Dataset: indian_spices (GitHub, lipika1911/mp). Classes: caraway seeds, cinnamon stick, cloves, coriander seeds, cumin seeds, dry ginger, dry red chilly, fennel seeds, green cardamom, nutmeg, star anise, stone flowers.

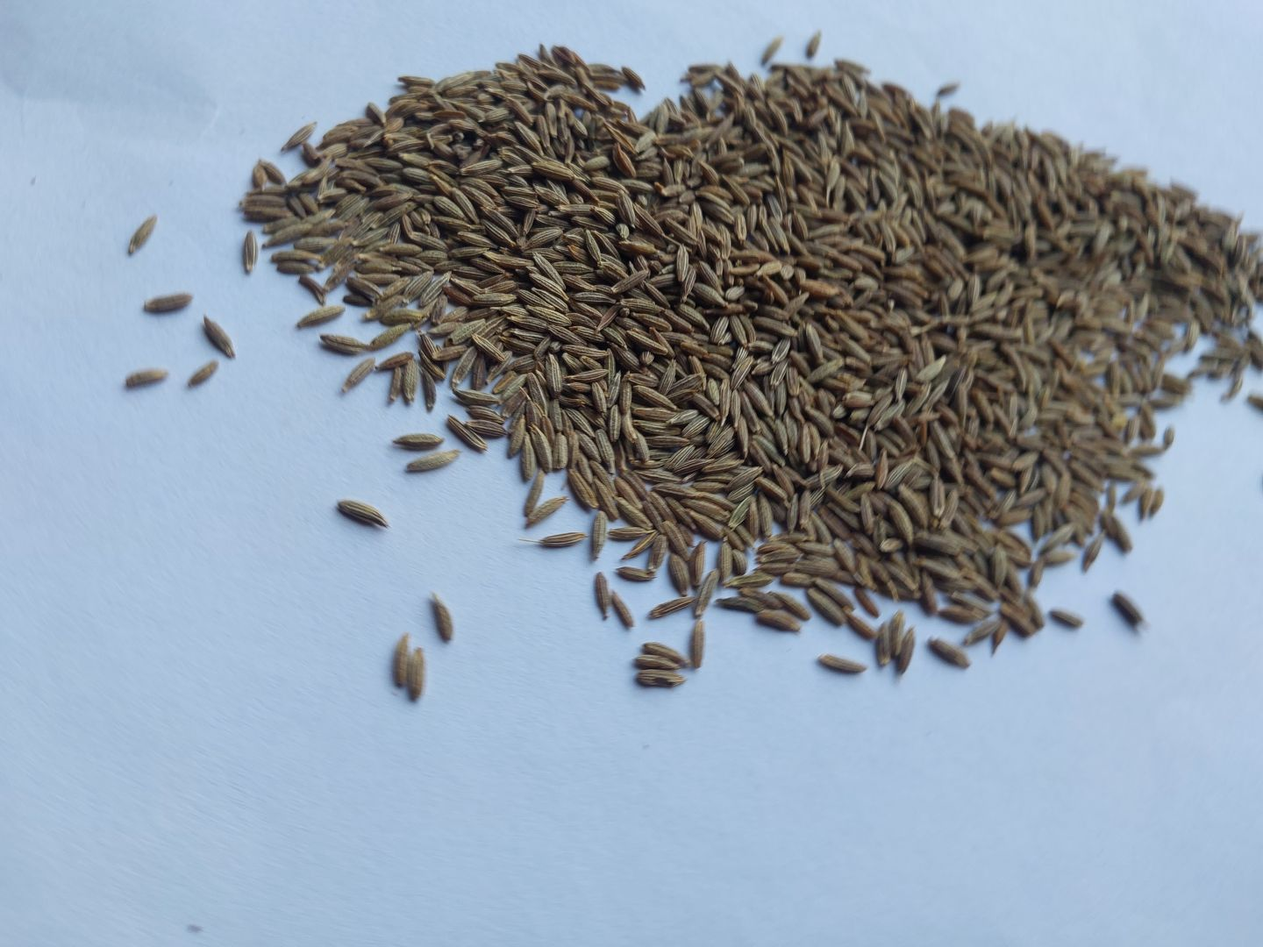
Label: cumin seeds

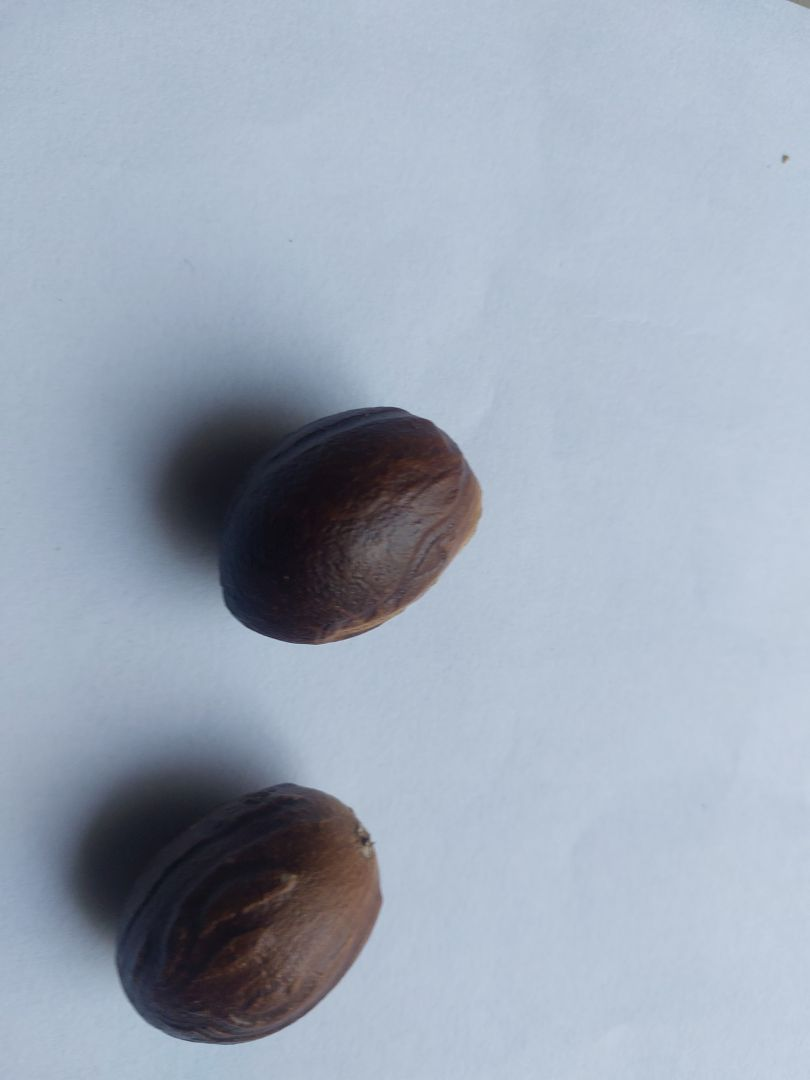
Label: nutmeg

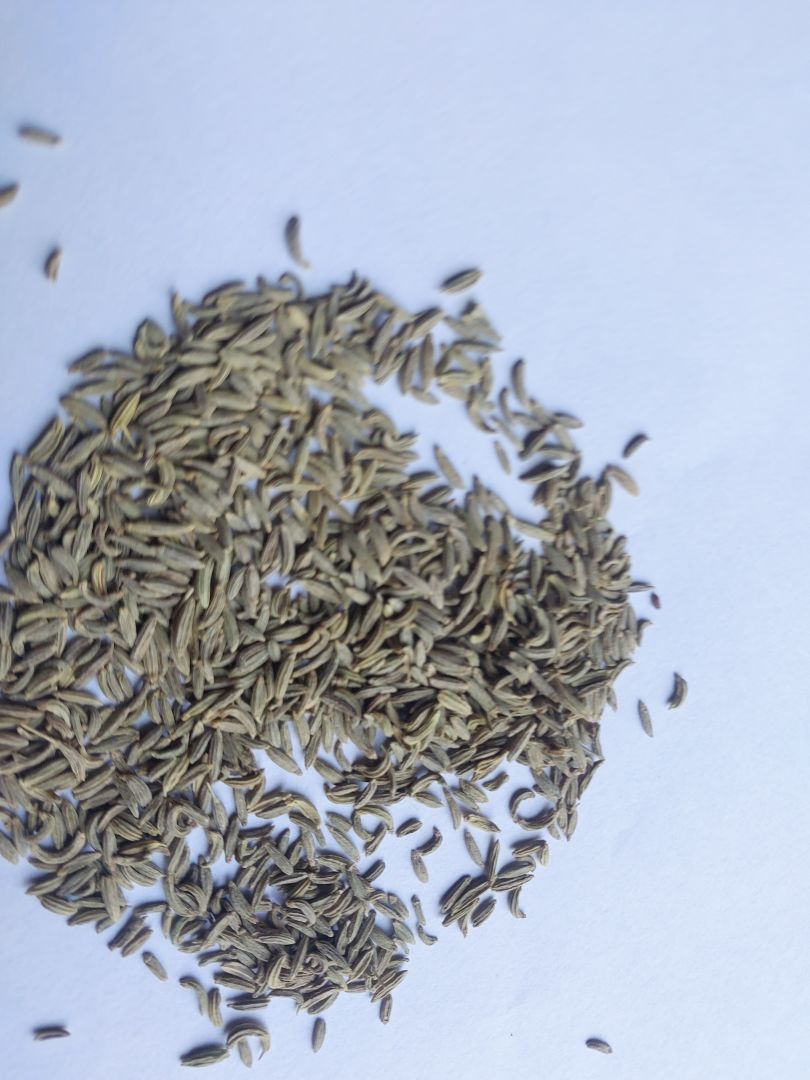
Label: fennel seeds

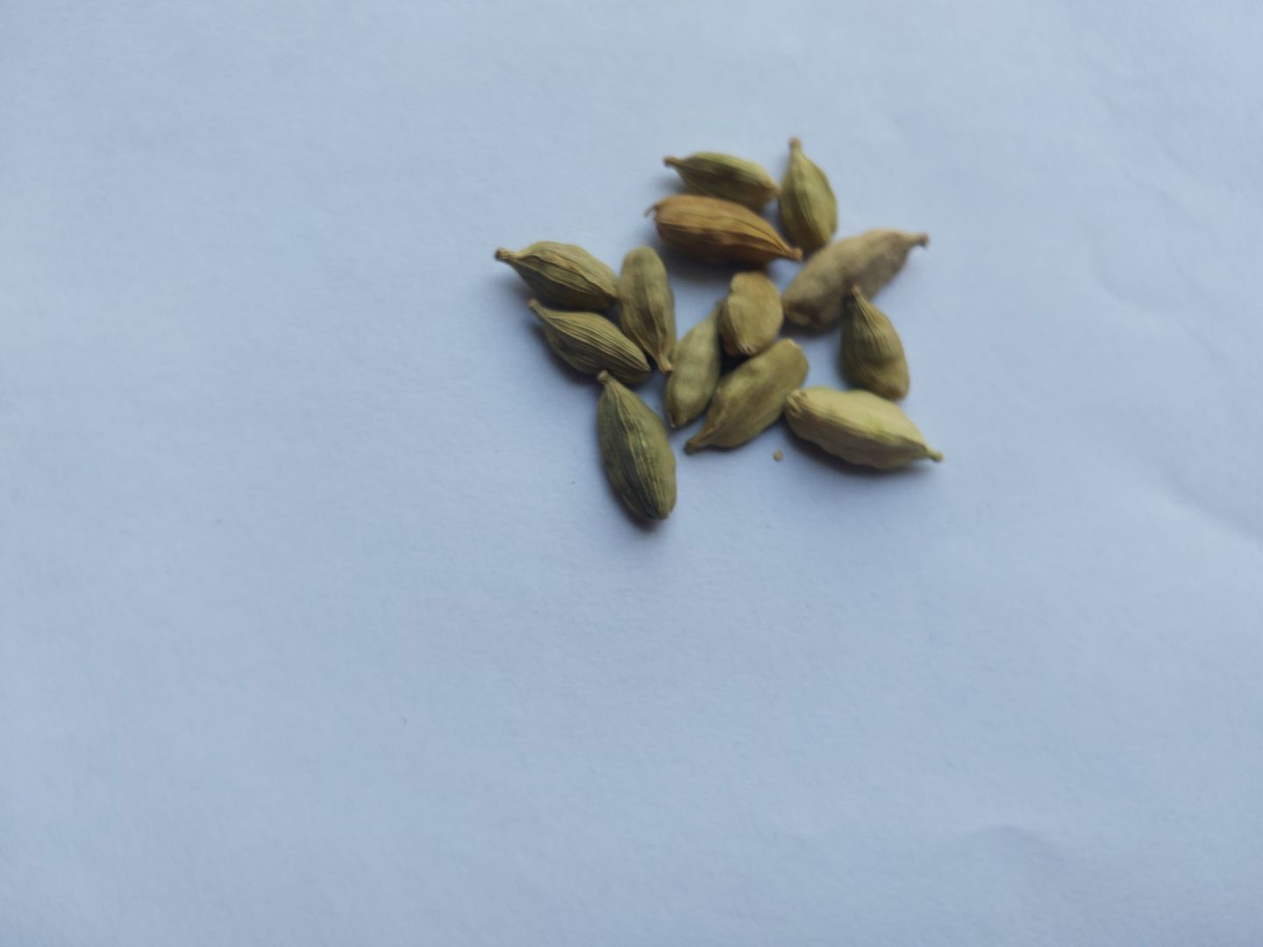
Label: green cardamom

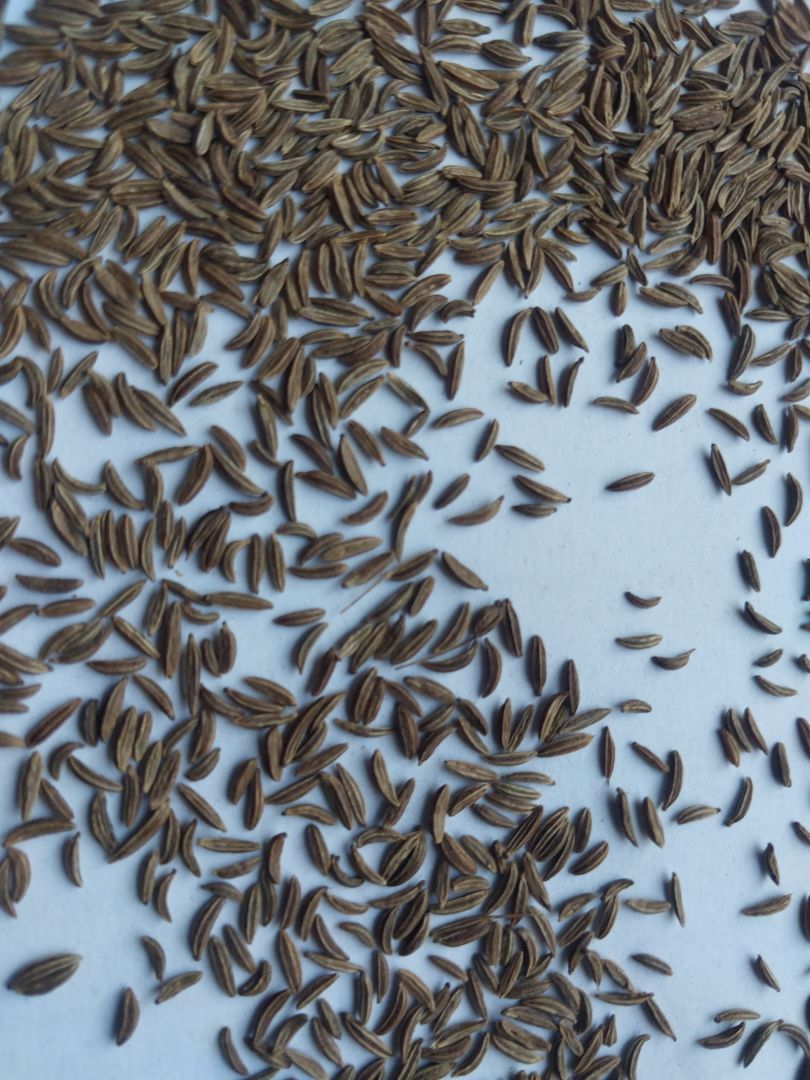
Label: caraway seeds

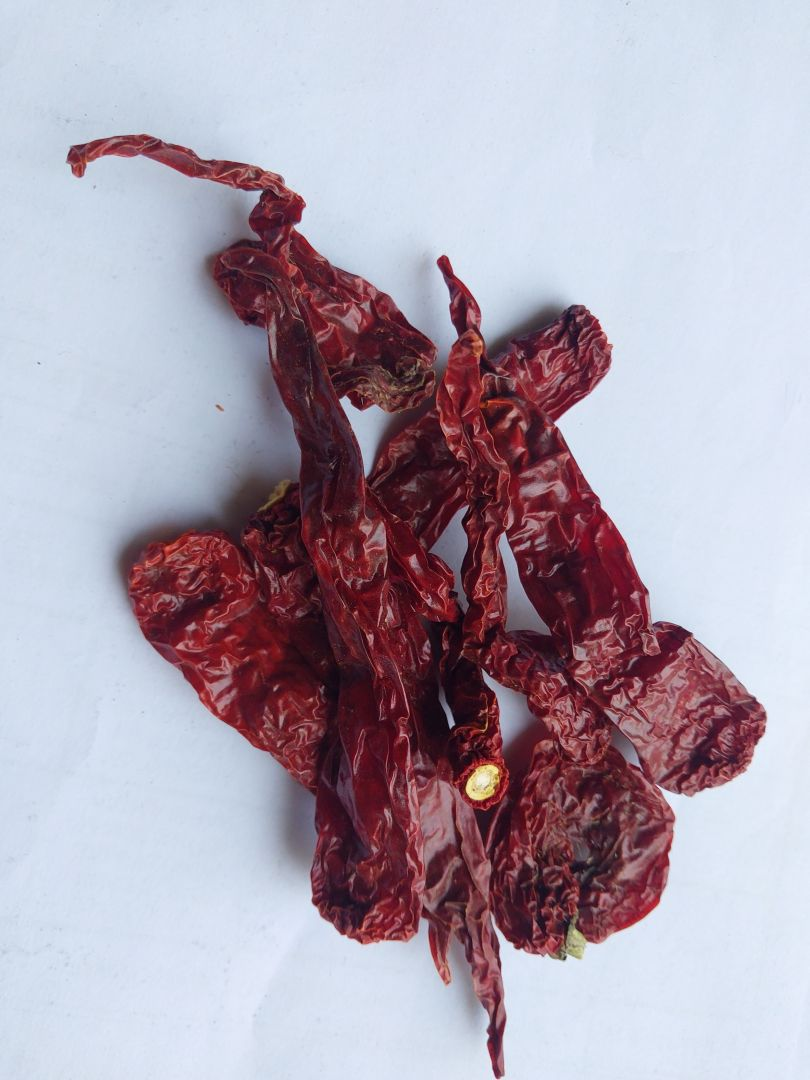
Label: dry red chilly
